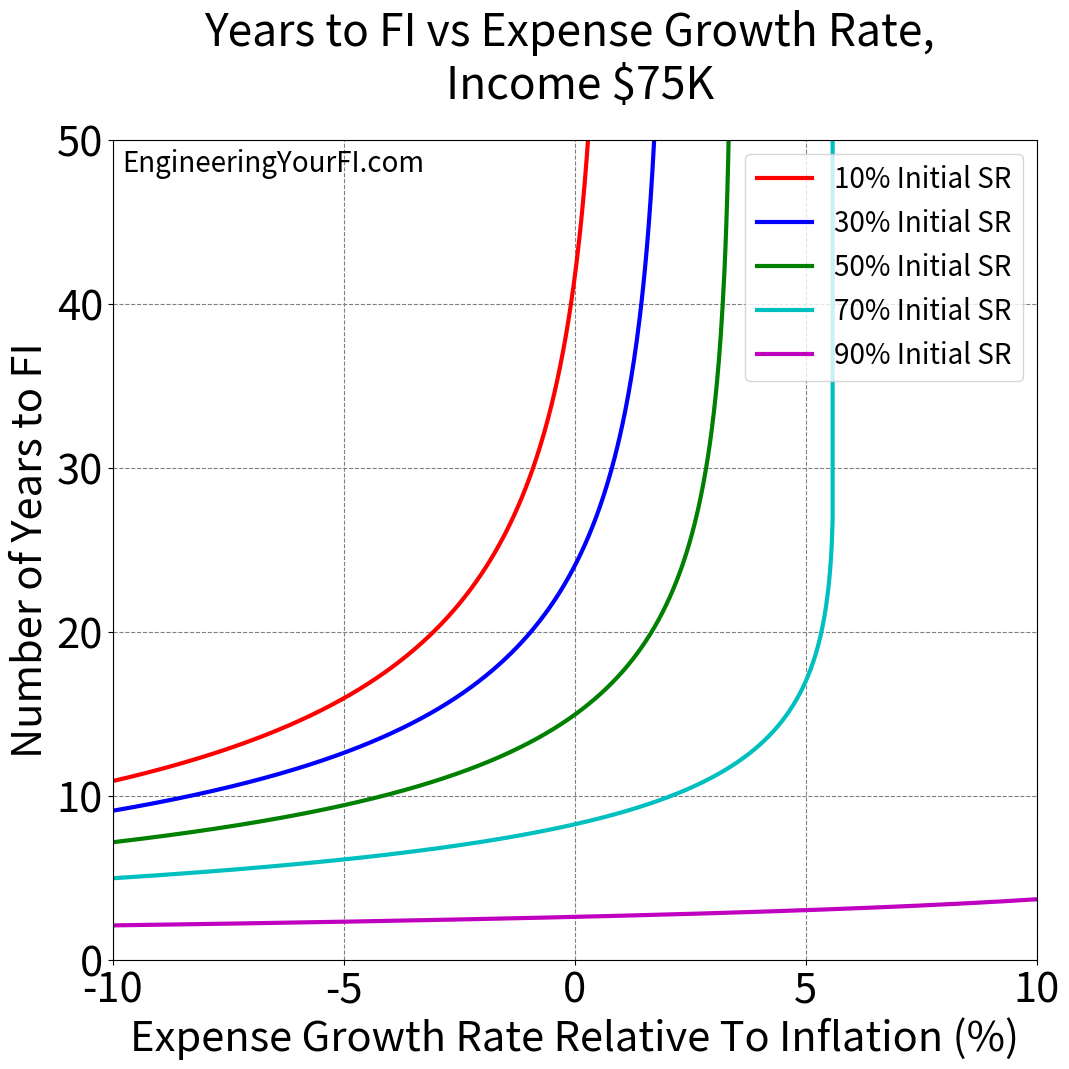
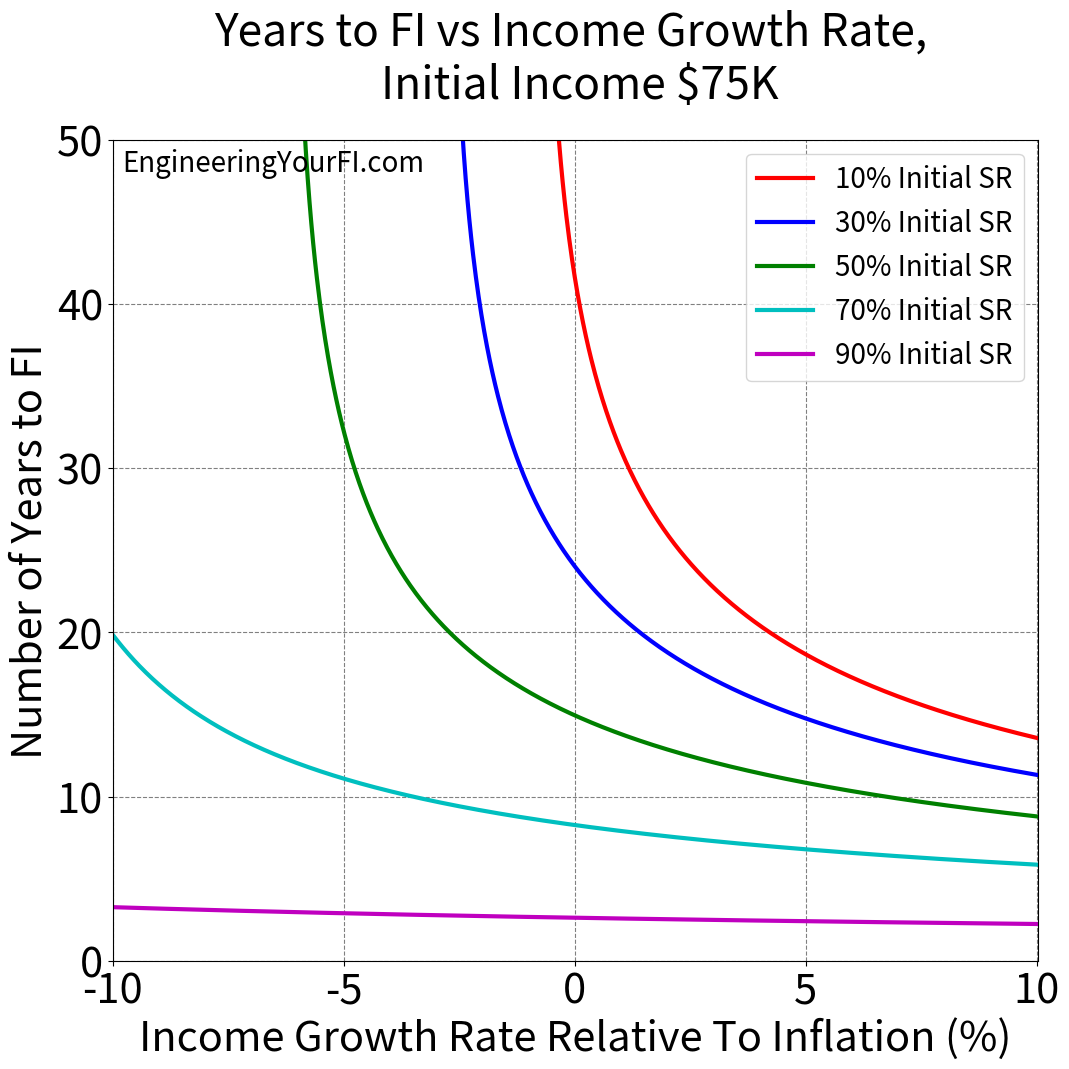
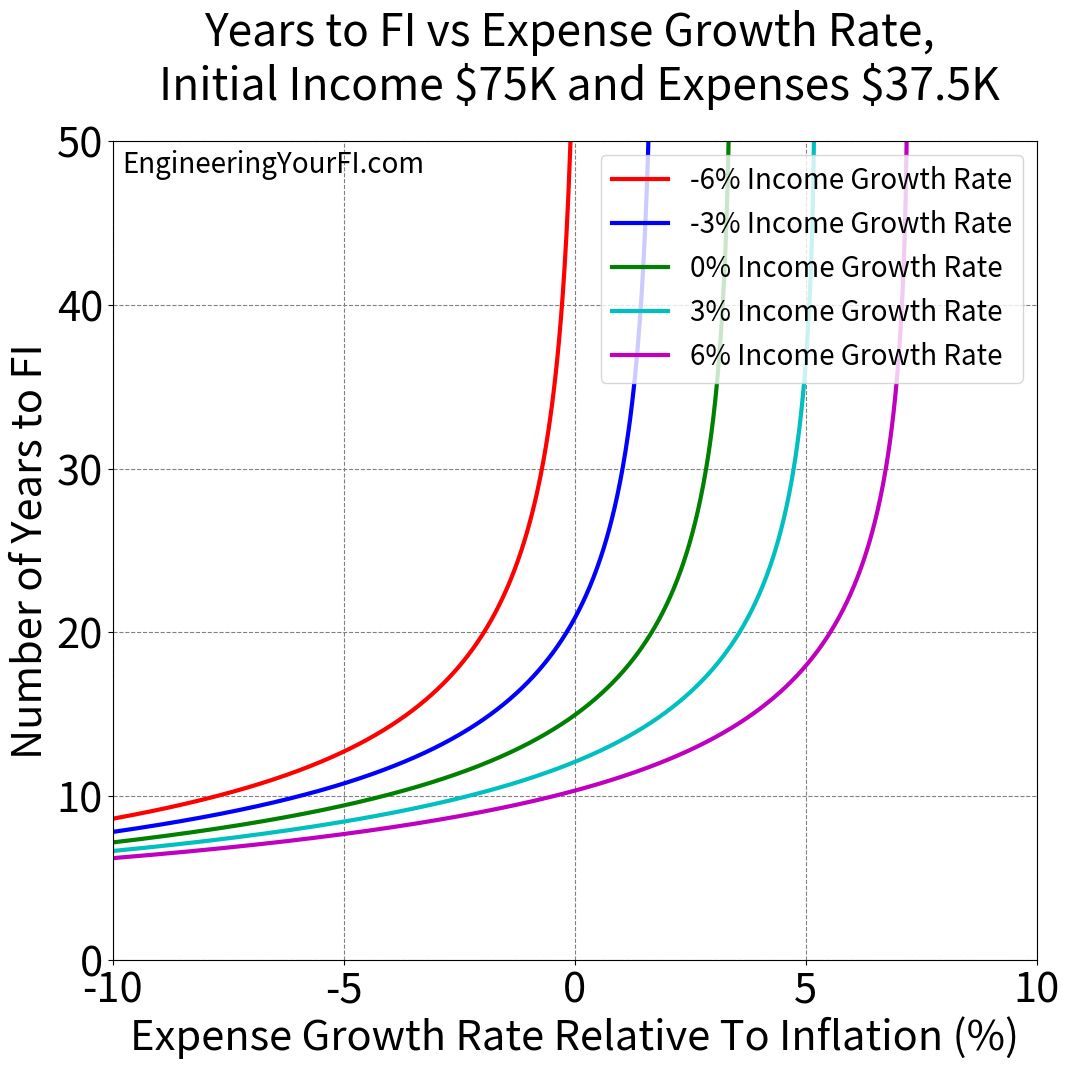

Here is the Python script that generated these plots, in order:
# Copyright (c) 2022 Engineering Your FI #
# This work is licensed under a Creative Commons Attribution 4.0 International License. #
# Thus, feel free to modify/add content as desired, and repost as desired, but please provide attribution to
# engineeringyourfi.com (in particular https://engineeringyourfi.com/time-to-fi-what-about-inflation/)

# ExpensesIncomeVsInflation.py

import numpy as np
import copy
import os
import matplotlib
import matplotlib.pyplot as plt
from scipy import optimize

# Compute and plot time to FI, accounting for expenses and/or income growing slower or faster than inflation
# Derivation: see https://engineeringyourfi.com/MathSpecs/ExpensesIncomeVsInflationDerivation.pdf

#############################################################################################################
# Inputs

# Savings info
# Savings rate - most important factor!
SR = 0.5 #0.7 #
# Annual income
Inc = 75000 #50000 #100000 #
# Income growth rate relative to inflation
RI = 0.0 #0.087 #
# Annual expenses - next most important factor
Exp = (1 - SR) * Inc
# E = 40000
# Expense growth rate relative to inflation
RE = -0.04 #-0.044 #0.0 #-0.01 #

# Initial net worth
IV = 0 #7000

# Annual investment interest rate (i.e. expected investment return)
R = 0.07

# Annual withdrawal rate for FI
WR = 0.04

# Output Directory
OutDir = './'
# Output file
OutputFile = 'Output.txt'

# Plot flags
NumYearsToFIvsExpGrowthRate = True
NumYearsToFIvsIncGrowthRate = True
NumYearsToFIvsExpGrowthRateForMultipleIncGrowthRates = True

#############################################################################################################

# Default plotting parameters, using dictionary (can modify if needed)
DefaultPlotDict = \
    {'FigWidth': 10.8, 'FigHeight': 10.8,
     'LineStyle': '-', 'LineWidth': 3,
     'MarkerSize': 10,
     'CopyrightX': 0.01, 'CopyrightY': 1-0.01, 'CopyrightText': 'EngineeringYourFI.com', 'CopyrightFontSize': 20,
     'CopyrightVertAlign': 'top',
     'ylabelFontSize': 30, 'xlabelFontSize': 30,
     'Title_yoffset': 1.04, 'TitleFontSize': 32,
     'LegendLoc': 'best', 'LegendFontSize': 20,
     'PlotSecondaryLines': False}

#############################################################################################################

# Check if directory (e.g. save directory) exists - if not, create. if so, output message and quit
if not os.path.exists(OutDir):
    os.makedirs(OutDir)

#############################################################################################################

# Compute number of years to FI from $0, accounting for expenses and/or income growing slower or faster than inflation

# Compute number of years to FI assuming expenses and income grow at exactly inflation, as initial value
NumYearsWithIV = np.log( (1 - SR + (WR*SR)/R) / ( (WR*IV)/Inc + (WR*SR)/R ) ) / np.log(1+R)

a = Exp - WR * Exp * ((1+RE)/(R-RE))
b = WR * (IV + Inc*((1+RI)/(R-RI)) - Exp*((1+RE)/(R-RE)))
c = (1+R)/(1+RE)
d = WR * Inc * (1+RI)/(R-RI)
e = (1+RI)/(1+RE)

# Max number of iterations
maxiter = 50

# # Direct implementation of Newton Rhapson method:
# # Initialize
# xm = copy.deepcopy(NumYearsWithIV)
# iterct = 0
#
# fx = b*c**xm - d*e**xm - a
# fpx = np.log(c)*b*c**xm - np.log(e)*d*e**xm
# xmp1 = xm - fx/fpx
# # Loop until converged
# while abs(xmp1 - xm) > 0.001 and iterct <= maxiter:
#     # set xm equal to previous iteration xmp1
#     xm = copy.deepcopy(xmp1)
#     fx = b*c**xm - d*e**xm - a
#     fpx = np.log(c)*b*c**xm - np.log(e)*d*e**xm
#     xmp1 = xm - fx/fpx
#     iterct = iterct+1
#
# NumYearsWithIVandVariableExpenseOrIncomeRate = copy.deepcopy(xmp1)

# # Using scipy.optimize.newton instead:
# def fx(xm):
#     return (b*c**xm - d*e**xm - a)
#
# def fpx(xm):
#     return (np.log(c)*b*c**xm - np.log(e)*d*e**xm)
#
# NumYearsWithIVandVariableExpenseOrIncomeRate = optimize.newton(fx, NumYearsWithIV, fprime=fpx)

# Using scipy.optimize.newton with lambda methods instead
# fx = lambda xm: b*c**xm - d*e**xm - a
# fpx = lambda xm: np.log(c)*b*c**xm - np.log(e)*d*e**xm
# NumYearsWithIVandVariableExpenseOrIncomeRate = optimize.newton(fx, NumYearsWithIV, fprime=fpx)

# Using scipy.optimize.newton with lambda methods and additional arguments to ensure correct values used:
fx = lambda xm, a, b, c, d, e: b*c**xm - d*e**xm - a
fpx = lambda xm, a, b, c, d, e: np.log(c)*b*c**xm - np.log(e)*d*e**xm
NumYearsWithIVandVariableExpenseOrIncomeRate = optimize.newton(fx, NumYearsWithIV, fprime=fpx, args=(a,b,c,d,e))
print('NumYearsWithIVandVariableExpenseOrIncomeRate = ', str(NumYearsWithIVandVariableExpenseOrIncomeRate))

# special functions for when R = RE
fxReqRE = lambda xm, a, b, c, d: b*c**xm - d*xm - a
fpxReqRE = lambda xm, a, b, c, d: np.log(c)*b*c**xm - d

# special functions for when R = RI
fxReqRI = lambda xm, a, b, c, d: (b + c*xm)*d**xm - a
fpxReqRI = lambda xm, a, b, c, d: c*d**xm + np.log(d)*(b + c*xm)*d**xm

#############################################################################################################

# General multiplot method
def MultiPlot(PlotDict):

    # Properties for text boxes - these are matplotlib.patch.Patch properties
    props = dict(boxstyle='round', facecolor='wheat', alpha=0.9)

    fig = plt.figure(1,figsize=(PlotDict['FigWidth'],PlotDict['FigHeight']))

    # Loop over savings rates, plot Years to Zero Debt values for each vs initial loan value
    for ct in range(0,len(PlotDict['MultiPlotProperties'])):
        if PlotDict['PlotSecondaryLines'] == False:
            plt.plot(PlotDict['IndepData'], PlotDict['DepData'][ct,:], PlotDict['LineStyle'],
                     linewidth=PlotDict['LineWidth'], color=PlotDict['PlotColorArray'][ct],
                     label=PlotDict['PlotLabelArray'][ct])
        else:
            plt.plot(PlotDict['IndepData'], PlotDict['DepData'][ct,:], PlotDict['LineStyle'][ct],
                     linewidth=PlotDict['LineWidth'], color=PlotDict['PlotColorArray'][ct],
                     label=PlotDict['PlotLabelArray'][ct])
            plt.plot(PlotDict['IndepData'], PlotDict['DepData'][ct+len(PlotDict['MultiPlotProperties']),:],
                     PlotDict['LineStyle'][ct+len(PlotDict['MultiPlotProperties'])],
                     linewidth=PlotDict['LineWidth'], color=PlotDict['PlotColorArray'][ct],
                     label=PlotDict['PlotLabelArray'][ct+len(PlotDict['MultiPlotProperties'])])

    ax = plt.gca()
    plt.ylim(PlotDict['ymin'],PlotDict['ymax'])
    plt.xlim(PlotDict['xmin'],PlotDict['xmax'])

    ax.text(PlotDict['CopyrightX'], PlotDict['CopyrightY'], PlotDict['CopyrightText'], transform=ax.transAxes,
            fontsize=PlotDict['CopyrightFontSize'], verticalalignment=PlotDict['CopyrightVertAlign'])

    ax.ticklabel_format(useOffset=False)
    plt.ylabel(PlotDict['ylabel'], fontsize=PlotDict['ylabelFontSize'])
    plt.xlabel(PlotDict['xlabel'], fontsize=PlotDict['xlabelFontSize'])
    plt.title(PlotDict['TitleText'], y=PlotDict['Title_yoffset'], fontsize=PlotDict['TitleFontSize'])
    plt.gca().tick_params(axis='both', which='major', labelsize=30)
    plt.grid(color='gray',linestyle='--')
    plt.legend(loc=PlotDict['LegendLoc'],fontsize=PlotDict['LegendFontSize'],numpoints=1)
    plt.tight_layout()
    plt.savefig(PlotDict['SaveFile'])
    plt.close()

#############################################################################################################

# Plot time to FI vs Expense Growth Rate (relative to inflation) for multiple (initial) savings rate,
# same income (kept in current year dollars, i.e. adjusted exactly by inflation each year)
if NumYearsToFIvsExpGrowthRate:

    NumSteps = 1000
    SavingsRateArray = np.array([0.1,0.3,0.5,0.7,0.9])
    NumYearsArray = np.zeros((len(SavingsRateArray),NumSteps))
    ExpGrowthRateArray = np.arange(-0.1,0.1,0.2/NumSteps)
    PlotLabelArray = [''] * len(SavingsRateArray)
    PlotColorArray = ['r','b','g','c','m']

    Inc = 75000
    RI = 0.0
    IV = 0.0

    # Loop over savings rates
    for ct1 in range(0, len(SavingsRateArray)):

        # labels for plots
        PlotLabelArray[ct1] = str(int(SavingsRateArray[ct1]*100))+'% Initial SR'

        # initial value, with RI and RE equal zero (assuming expenses and income grow at exactly inflation)
        NumYearsWithIV = np.log( (1 - SavingsRateArray[ct1] + (WR*SavingsRateArray[ct1])/R) /
                                 ( (WR*IV)/Inc + (WR*SavingsRateArray[ct1])/R ) ) / np.log(1+R)
        Exp = (1 - SavingsRateArray[ct1]) * Inc

        # initialize convergence flag
        StillConverging = True

        # Generate array of number of years to FI for this savings rate
        for ct2 in range(0, NumSteps):
            if StillConverging:
                # Avoid singularity when R = RE
                if abs(R - ExpGrowthRateArray[ct2]) < 0.0001:
                    a = Exp - WR*IV - WR*Inc*((1+RI)/(R-RI))
                    b = -WR*Inc*((1+RI)/(R-RI))
                    c = (1+RI)/(1+R)
                    d = WR * Exp
                    NumYearsArray[ct1,ct2], rootresults = optimize.newton(fxReqRE, NumYearsWithIV, fprime=fpxReqRE,
                                                                          args=(a,b,c,d), full_output=True, disp=False)
                    if rootresults.converged == False: # just in case it still doesn't converge
                        NumYearsArray[ct1,ct2] = float("nan")
                    continue

                a = Exp - WR * Exp * ((1+ExpGrowthRateArray[ct2])/(R-ExpGrowthRateArray[ct2]))
                b = WR * (IV + Inc*((1+RI)/(R-RI)) - Exp*((1+ExpGrowthRateArray[ct2])/(R-ExpGrowthRateArray[ct2])))
                c = (1+R)/(1+ExpGrowthRateArray[ct2])
                d = WR * Inc * (1+RI)/(R-RI)
                e = (1+RI)/(1+ExpGrowthRateArray[ct2])
                NumYearsArray[ct1,ct2], rootresults = optimize.newton(fx, NumYearsWithIV, fprime=fpx, args=(a,b,c,d,e),
                                                                      full_output=True, disp=False)
                # if the NR method didn't converge
                if rootresults.converged == False:
                    # set to 1000, so that it always shoots off the plot to look better / really represent what’s going
                    # on (the number of years asymptotically approaching infinity)
                    NumYearsArray[ct1,ct2] = 1000
                    StillConverging = False
            else:
                # specify as NaN so it's not plotted
                NumYearsArray[ct1,ct2] = float("nan")

    # Initialize plot dict using default dict
    PlotDict = copy.deepcopy(DefaultPlotDict)
    # Specify unique plot values
    UpdateDict = \
        {'IndepData': ExpGrowthRateArray*100,
         'DepData': NumYearsArray,
         'MultiPlotProperties': SavingsRateArray,
         'PlotColorArray': PlotColorArray,
         'PlotLabelArray': PlotLabelArray,
         'ymin': 0, 'ymax': 50,
         'xmin': ExpGrowthRateArray[0]*100, 'xmax': ExpGrowthRateArray[-1]*100+0.02,
         'ylabel': 'Number of Years to FI',
         'xlabel': 'Expense Growth Rate Relative To Inflation (%)',
         'TitleText': 'Years to FI vs Expense Growth Rate, \n Income $75K',
         'LegendLoc': 'upper right',
         'SaveFile': OutDir+'NumYearsToFIvsExpGrowthRate.png'}
    # Update dict to have plot specific values
    PlotDict.update(UpdateDict)
    # Create plot
    MultiPlot(PlotDict)

#############################################################################################################

# Plot time to FI vs Income Growth Rate (relative to inflation) for multiple (initial) savings rate,
# same initial income and same expenses (kept in current year dollars, i.e. adjusted exactly by inflation each year)
if NumYearsToFIvsIncGrowthRate:

    NumSteps = 1000
    SavingsRateArray = np.array([0.1,0.3,0.5,0.7,0.9])
    NumYearsArray = np.zeros((len(SavingsRateArray),NumSteps))
    IncGrowthRateArray = np.arange(0.1,-0.1,-0.2/NumSteps)
    PlotLabelArray = [''] * len(SavingsRateArray)
    PlotColorArray = ['r','b','g','c','m']

    Inc = 75000
    RE = 0.0
    IV = 0.0

    # Loop over savings rates
    for ct1 in range(0, len(SavingsRateArray)):

        # labels for plots
        PlotLabelArray[ct1] = str(int(SavingsRateArray[ct1]*100))+'% Initial SR'

        # initial value, with RI and RE equal zero (assuming expenses and income grow at exactly inflation)
        NumYearsWithIV = np.log( (1 - SavingsRateArray[ct1] + (WR*SavingsRateArray[ct1])/R) /
                                 ( (WR*IV)/Inc + (WR*SavingsRateArray[ct1])/R ) ) / np.log(1+R)
        # Expenses which will grow by exactly inflation each year
        Exp = (1 - SavingsRateArray[ct1]) * Inc

        # initialize convergence flag
        StillConverging = True

        # Generate array of number of years to FI for this savings rate
        for ct2 in range(0, NumSteps):
            if StillConverging:
                # Avoid singularity when R = RE
                if abs(R - IncGrowthRateArray[ct2]) < 0.0001:
                    a = Exp - WR * Exp * ((1+RE)/(R-RE))
                    b = WR * (IV - Exp*((1+RE)/(R-RE)))
                    c = WR * Inc
                    d = (1+R)/(1+RE)
                    NumYearsArray[ct1,ct2], rootresults = optimize.newton(fxReqRI, NumYearsWithIV, fprime=fpxReqRI,
                                                                          args=(a,b,c,d), full_output=True, disp=False)
                    if rootresults.converged == False: # just in case it still doesn't converge
                        NumYearsArray[ct1,ct2] = float("nan")
                    continue

                a = Exp - WR * Exp * ((1+RE)/(R-RE))
                b = WR * (IV + Inc*((1+IncGrowthRateArray[ct2])/(R-IncGrowthRateArray[ct2])) - Exp*((1+RE)/(R-RE)))
                c = (1+R)/(1+RE)
                d = WR * Inc * (1+IncGrowthRateArray[ct2])/(R-IncGrowthRateArray[ct2])
                e = (1+IncGrowthRateArray[ct2])/(1+RE)
                NumYearsArray[ct1,ct2], rootresults = optimize.newton(fx, NumYearsWithIV, fprime=fpx, args=(a,b,c,d,e),
                                                                      full_output=True, disp=False)
                # if the NR method didn't converge
                if rootresults.converged == False:
                    # set to 1000, so that it always shoots off the plot to look better / really represent what’s going
                    # on (the number of years asymptotically approaching infinity)
                    NumYearsArray[ct1,ct2] = 1000
                    StillConverging = False

                # if the number of years exceeds 100, then can safely stop the loop over income growth rates (and
                # prevents errors from popping up that are unnecessary to see)
                if NumYearsArray[ct1,ct2] > 100.:
                    StillConverging = False

            else:
                # specify as NaN so it's not plotted
                NumYearsArray[ct1,ct2] = float("nan")

    # Initialize plot dict using default dict
    PlotDict = copy.deepcopy(DefaultPlotDict)
    # Specify unique plot values
    UpdateDict = \
        {'IndepData': IncGrowthRateArray*100,
         'DepData': NumYearsArray,
         'MultiPlotProperties': SavingsRateArray,
         'PlotColorArray': PlotColorArray,
         'PlotLabelArray': PlotLabelArray,
         'ymin': 0, 'ymax': 50,
         'xmin': IncGrowthRateArray[-1]*100-0.02, 'xmax': IncGrowthRateArray[0]*100+0.02,
         'ylabel': 'Number of Years to FI',
         'xlabel': 'Income Growth Rate Relative To Inflation (%)',
         'TitleText': 'Years to FI vs Income Growth Rate, \n Initial Income $75K',
         'LegendLoc': 'upper right',
         'SaveFile': OutDir+'NumYearsToFIvsIncGrowthRate.png'}
    # Update dict to have plot specific values
    PlotDict.update(UpdateDict)
    # Create plot
    MultiPlot(PlotDict)


# Plot time to FI vs Expense Growth Rate (relative to inflation) for multiple income growth rate,
# same income (kept in current year dollars, i.e. adjusted exactly by inflation each year) and initial savings rate (50%)
if NumYearsToFIvsExpGrowthRateForMultipleIncGrowthRates:

    NumSteps = 1000
    IncGrowthRateArray = np.array([-0.06,-0.03,0.0,0.03,0.06])
    NumYearsArray = np.zeros((len(IncGrowthRateArray),NumSteps))
    ExpGrowthRateArray = np.arange(-0.1,0.1,0.2/NumSteps)
    PlotLabelArray = [''] * len(IncGrowthRateArray)
    PlotColorArray = ['r','b','g','c','m']

    Inc = 75000
    Exp = (1 - 0.5) * Inc
    IV = 0.0

    # Loop over income growth rates
    for ct1 in range(0, len(IncGrowthRateArray)):

        # labels for plots
        PlotLabelArray[ct1] = str(int(IncGrowthRateArray[ct1]*100))+'% Income Growth Rate'

        # initial value, with RI and RE equal zero (assuming expenses and income grow at exactly inflation)
        NumYearsWithIV = np.log( (1 - 0.5 + (WR*0.5)/R) / ( (WR*IV)/Inc + (WR*0.5)/R ) ) / np.log(1+R)

        # initialize convergence flag
        StillConverging = True

        # Generate array of number of years to FI for this income growth rate
        for ct2 in range(0, NumSteps):
            if StillConverging:
                # Avoid singularity when R = RE
                if abs(R - ExpGrowthRateArray[ct2]) < 0.0001:
                    a = Exp - WR*IV - WR*Inc*((1+IncGrowthRateArray[ct1])/(R-IncGrowthRateArray[ct1]))
                    b = -WR*Inc*((1+IncGrowthRateArray[ct1])/(R-IncGrowthRateArray[ct1]))
                    c = (1+IncGrowthRateArray[ct1])/(1+R)
                    d = WR * Exp
                    NumYearsArray[ct1,ct2], rootresults = optimize.newton(fxReqRE, NumYearsWithIV, fprime=fpxReqRE,
                                                                          args=(a,b,c,d), full_output=True, disp=False)
                    if rootresults.converged == False: # just in case it still doesn't converge
                        NumYearsArray[ct1,ct2] = float("nan")
                    continue

                a = Exp - WR * Exp * ((1+ExpGrowthRateArray[ct2])/(R-ExpGrowthRateArray[ct2]))
                b = WR * (IV + Inc*((1+IncGrowthRateArray[ct1])/(R-IncGrowthRateArray[ct1])) -
                          Exp*((1+ExpGrowthRateArray[ct2])/(R-ExpGrowthRateArray[ct2])))
                c = (1+R)/(1+ExpGrowthRateArray[ct2])
                d = WR * Inc * (1+IncGrowthRateArray[ct1])/(R-IncGrowthRateArray[ct1])
                e = (1+IncGrowthRateArray[ct1])/(1+ExpGrowthRateArray[ct2])
                NumYearsArray[ct1,ct2], rootresults = optimize.newton(fx, NumYearsWithIV, fprime=fpx, args=(a,b,c,d,e),
                                                                      full_output=True, disp=False)
                # if the NR method didn't converge
                if rootresults.converged == False:
                    # set to 1000, so that it always shoots off the plot to look better / really represent what’s going
                    # on (the number of years asymptotically approaching infinity)
                    NumYearsArray[ct1,ct2] = 1000
                    StillConverging = False
            else:
                # specify as NaN so it's not plotted
                NumYearsArray[ct1,ct2] = float("nan")

    # Initialize plot dict using default dict
    PlotDict = copy.deepcopy(DefaultPlotDict)
    # Specify unique plot values
    UpdateDict = \
        {'IndepData': ExpGrowthRateArray*100,
         'DepData': NumYearsArray,
         'MultiPlotProperties': IncGrowthRateArray,
         'PlotColorArray': PlotColorArray,
         'PlotLabelArray': PlotLabelArray,
         'ymin': 0, 'ymax': 50,
         'xmin': ExpGrowthRateArray[0]*100, 'xmax': ExpGrowthRateArray[-1]*100+0.02,
         'ylabel': 'Number of Years to FI',
         'xlabel': 'Expense Growth Rate Relative To Inflation (%)',
         'TitleText': 'Years to FI vs Expense Growth Rate, \n Initial Income \$75K and Expenses \$37.5K',
         'LegendLoc': 'upper right',
         'SaveFile': OutDir+'NumYearsToFIvsExpGrowthRateForMultipleIncGrowthRates.png'}
    # Update dict to have plot specific values
    PlotDict.update(UpdateDict)
    # Create plot
    MultiPlot(PlotDict)
